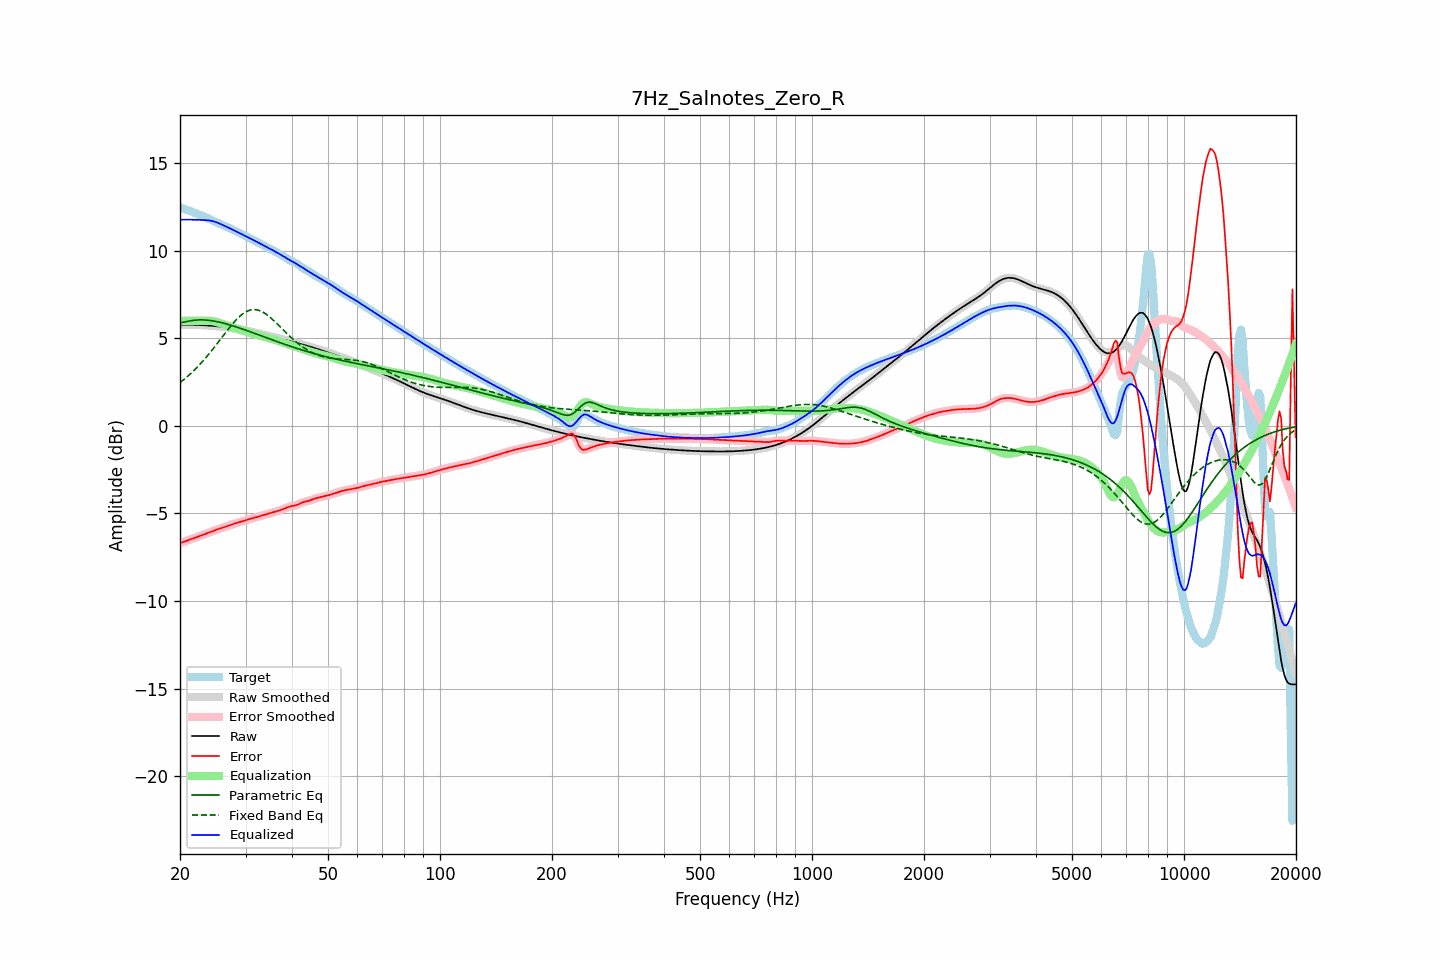

Source data for this figure (header and first rows):
frequency, raw, error, smoothed, error_smoothed, equalization, parametric_eq, fixed_band_eq, equalized_raw, equalized_smoothed, target
20.00, 5.77, -6.70, 5.77, -6.70, 6.00, 5.89, 2.47, 11.77, 11.77, 12.47
20.20, 5.77, -6.66, 5.77, -6.66, 6.00, 5.90, 2.54, 11.77, 11.77, 12.44
20.40, 5.77, -6.63, 5.77, -6.63, 6.00, 5.91, 2.61, 11.77, 11.77, 12.40
20.61, 5.77, -6.60, 5.77, -6.60, 6.00, 5.93, 2.69, 11.77, 11.77, 12.37
20.81, 5.77, -6.56, 5.77, -6.56, 6.00, 5.95, 2.77, 11.77, 11.77, 12.34
21.02, 5.77, -6.53, 5.77, -6.53, 6.00, 5.97, 2.85, 11.77, 11.77, 12.30
21.23, 5.77, -6.50, 5.77, -6.50, 6.00, 5.99, 2.93, 11.77, 11.77, 12.27
21.44, 5.77, -6.46, 5.77, -6.46, 6.00, 6.00, 3.01, 11.77, 11.77, 12.24
21.66, 5.77, -6.43, 5.77, -6.43, 6.00, 6.02, 3.10, 11.77, 11.77, 12.20
21.87, 5.77, -6.40, 5.77, -6.40, 6.00, 6.03, 3.19, 11.77, 11.77, 12.16
22.09, 5.76, -6.36, 5.76, -6.36, 6.00, 6.04, 3.28, 11.76, 11.76, 12.13
22.31, 5.76, -6.33, 5.76, -6.33, 6.00, 6.04, 3.38, 11.76, 11.76, 12.09
22.54, 5.76, -6.30, 5.76, -6.30, 6.00, 6.05, 3.47, 11.76, 11.76, 12.05
22.76, 5.75, -6.26, 5.75, -6.26, 6.00, 6.05, 3.57, 11.75, 11.75, 12.01
22.99, 5.75, -6.23, 5.75, -6.23, 6.00, 6.05, 3.67, 11.75, 11.75, 11.98
23.22, 5.74, -6.19, 5.74, -6.19, 6.00, 6.05, 3.78, 11.75, 11.75, 11.94
23.45, 5.74, -6.16, 5.74, -6.16, 6.01, 6.04, 3.88, 11.74, 11.74, 11.90
23.69, 5.73, -6.13, 5.73, -6.13, 6.01, 6.03, 3.99, 11.74, 11.74, 11.86
23.92, 5.72, -6.09, 5.72, -6.09, 6.00, 6.02, 4.10, 11.73, 11.73, 11.82
24.16, 5.72, -6.06, 5.72, -6.06, 5.99, 6.01, 4.21, 11.71, 11.71, 11.77
24.40, 5.71, -6.02, 5.71, -6.02, 5.98, 6.00, 4.33, 11.69, 11.69, 11.73
24.65, 5.70, -5.98, 5.70, -5.98, 5.97, 5.98, 4.44, 11.67, 11.67, 11.68
24.89, 5.69, -5.95, 5.69, -5.95, 5.95, 5.97, 4.56, 11.64, 11.64, 11.64
25.14, 5.69, -5.92, 5.69, -5.92, 5.92, 5.95, 4.68, 11.61, 11.61, 11.60
25.39, 5.68, -5.89, 5.68, -5.89, 5.90, 5.93, 4.80, 11.57, 11.57, 11.56
25.65, 5.67, -5.86, 5.67, -5.86, 5.87, 5.91, 4.92, 11.53, 11.53, 11.53
25.91, 5.66, -5.83, 5.66, -5.83, 5.83, 5.89, 5.04, 11.49, 11.49, 11.49
26.16, 5.65, -5.80, 5.65, -5.80, 5.80, 5.86, 5.16, 11.45, 11.45, 11.45
26.43, 5.64, -5.77, 5.64, -5.77, 5.77, 5.84, 5.28, 11.40, 11.40, 11.41
26.69, 5.62, -5.74, 5.62, -5.74, 5.74, 5.81, 5.40, 11.36, 11.36, 11.36
26.96, 5.61, -5.71, 5.61, -5.71, 5.71, 5.79, 5.52, 11.32, 11.32, 11.32
27.23, 5.60, -5.67, 5.60, -5.67, 5.68, 5.76, 5.63, 11.28, 11.28, 11.27
27.50, 5.59, -5.64, 5.59, -5.64, 5.64, 5.73, 5.75, 11.23, 11.23, 11.23
27.77, 5.57, -5.61, 5.57, -5.61, 5.61, 5.71, 5.85, 11.19, 11.19, 11.18
28.05, 5.56, -5.58, 5.56, -5.58, 5.58, 5.68, 5.96, 11.14, 11.14, 11.14
28.33, 5.55, -5.55, 5.55, -5.55, 5.55, 5.65, 6.06, 11.10, 11.10, 11.10
28.62, 5.53, -5.53, 5.53, -5.53, 5.52, 5.62, 6.15, 11.05, 11.05, 11.06
28.90, 5.51, -5.50, 5.51, -5.50, 5.50, 5.59, 6.24, 11.01, 11.01, 11.01
29.19, 5.50, -5.47, 5.50, -5.47, 5.47, 5.56, 6.32, 10.96, 10.96, 10.97
29.48, 5.48, -5.44, 5.48, -5.44, 5.44, 5.52, 6.39, 10.92, 10.92, 10.92
29.78, 5.46, -5.41, 5.46, -5.41, 5.41, 5.49, 6.46, 10.87, 10.87, 10.87
30.08, 5.44, -5.38, 5.44, -5.38, 5.38, 5.46, 6.51, 10.82, 10.82, 10.82
30.38, 5.42, -5.35, 5.42, -5.35, 5.35, 5.43, 6.56, 10.78, 10.78, 10.77
30.68, 5.40, -5.32, 5.40, -5.33, 5.33, 5.39, 6.59, 10.73, 10.73, 10.73
30.99, 5.38, -5.30, 5.38, -5.30, 5.30, 5.36, 6.62, 10.68, 10.68, 10.68
31.30, 5.36, -5.28, 5.36, -5.28, 5.27, 5.33, 6.63, 10.64, 10.64, 10.64
31.61, 5.34, -5.25, 5.34, -5.25, 5.25, 5.29, 6.64, 10.59, 10.59, 10.59
31.93, 5.32, -5.23, 5.32, -5.23, 5.22, 5.26, 6.63, 10.54, 10.54, 10.54
32.24, 5.30, -5.20, 5.30, -5.20, 5.20, 5.23, 6.62, 10.49, 10.49, 10.49
32.57, 5.27, -5.17, 5.27, -5.17, 5.17, 5.19, 6.59, 10.45, 10.45, 10.44
32.89, 5.25, -5.15, 5.25, -5.15, 5.15, 5.16, 6.56, 10.40, 10.40, 10.40
33.22, 5.23, -5.12, 5.23, -5.12, 5.12, 5.12, 6.52, 10.35, 10.35, 10.35
33.55, 5.21, -5.10, 5.21, -5.10, 5.09, 5.09, 6.47, 10.30, 10.30, 10.30
33.89, 5.18, -5.07, 5.18, -5.07, 5.07, 5.06, 6.41, 10.25, 10.25, 10.25
34.23, 5.16, -5.04, 5.16, -5.04, 5.04, 5.02, 6.35, 10.20, 10.20, 10.20
34.57, 5.14, -5.02, 5.14, -5.02, 5.02, 4.99, 6.28, 10.16, 10.16, 10.15
34.92, 5.12, -4.99, 5.12, -4.99, 4.99, 4.95, 6.20, 10.11, 10.11, 10.10
35.27, 5.09, -4.96, 5.09, -4.96, 4.96, 4.92, 6.12, 10.06, 10.06, 10.06
35.62, 5.07, -4.94, 5.07, -4.94, 4.94, 4.89, 6.04, 10.01, 10.01, 10.01
35.97, 5.05, -4.91, 5.05, -4.91, 4.91, 4.85, 5.95, 9.96, 9.96, 9.96
... 635 more rows
